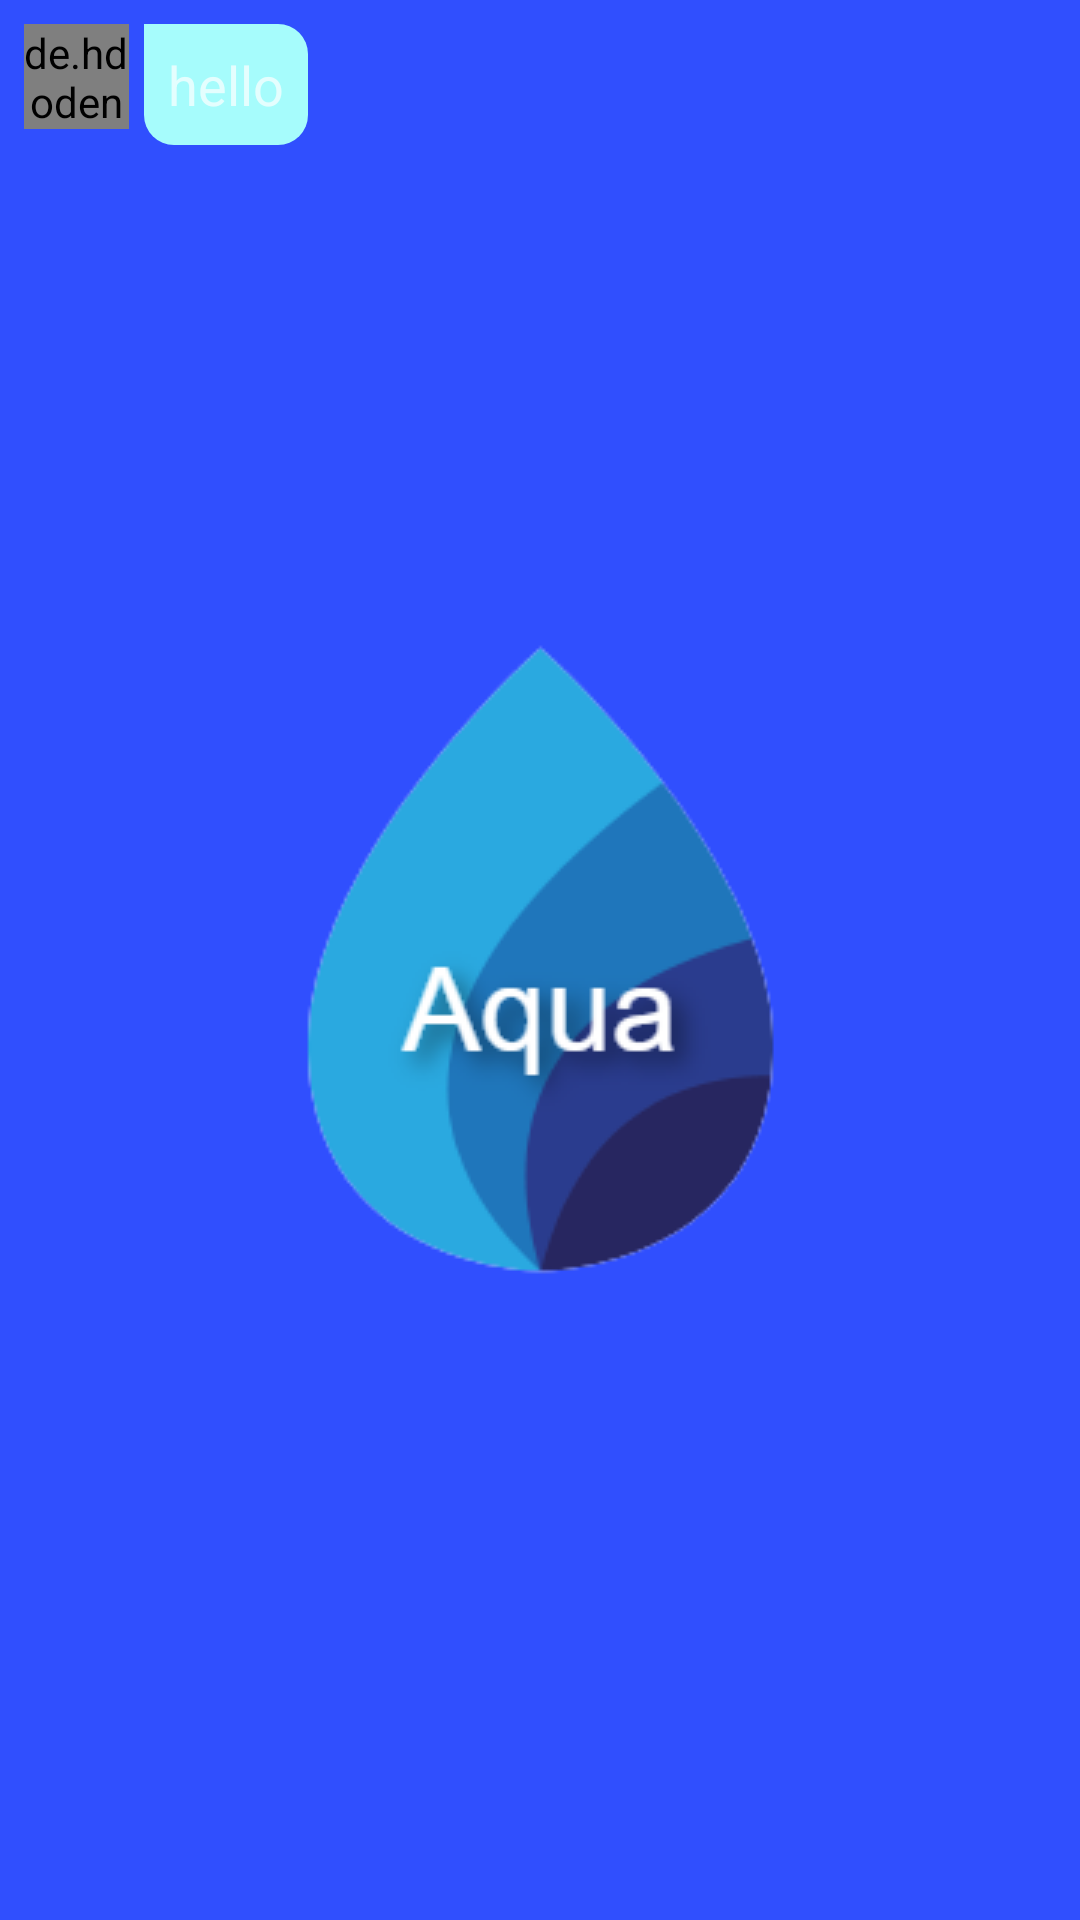

Write the Android layout XML for this screen, with the resource values it uses.
<!-- AndroidManifest.xml: application theme SplashTheme -->
<!-- res/layout/in_chat_received_item.xml -->
<?xml version="1.0" encoding="utf-8"?>
<RelativeLayout xmlns:android="http://schemas.android.com/apk/res/android"
    android:layout_width="300dp"
    android:layout_height="wrap_content"
    android:padding="8dp">

    <de.hdodenhof.circleimageview.CircleImageView
        android:id="@+id/message_profile_pic"
        android:layout_width="35dp"
        android:layout_height="35dp"
        android:background="@drawable/default_profile_pic" />

    <TextView
        android:id="@+id/message_content"
        android:layout_width="wrap_content"
        android:layout_height="wrap_content"
        android:layout_marginStart="5dp"
        android:layout_toEndOf="@id/message_profile_pic"
        android:background="@drawable/received_msg_bg"
        android:padding="8dp"
        android:text="hello"
        android:textSize="18dp" />


</RelativeLayout>
<!-- resources referenced by this layout -->
<resources>
  <!-- drawable received_msg_bg (drawable) -->
  <?xml version="1.0" encoding="utf-8"?>
  <shape xmlns:android="http://schemas.android.com/apk/res/android"
      android:shape="rectangle">
      <corners
          android:radius="10dp"
          android:topLeftRadius="0dp" />
  
      <solid android:color="@color/color_secondary_v2" />
  
  
  </shape>
  <style name="SplashTheme" parent="Theme.AppCompat.NoActionBar">
          <item name="android:windowBackground">@drawable/splash_bg</item>
      </style>
  <color name="color_secondary_v2">#a6fcfc</color>
  <!-- drawable splash_bg (drawable) -->
  <?xml version="1.0" encoding="utf-8"?>
  <layer-list xmlns:android="http://schemas.android.com/apk/res/android"
      android:opacity="opaque">
      <item>
          
          <color android:color="@color/color_primary" />
      </item>
      <item>
          <bitmap
              android:gravity="center"
              android:src="@drawable/ic_aqua_logo" />
      </item>
  </layer-list>
  <color name="color_primary">#304FFE</color>
  <!-- drawable ic_aqua_logo: png bitmap (drawable, 23427 bytes) -->
</resources>
